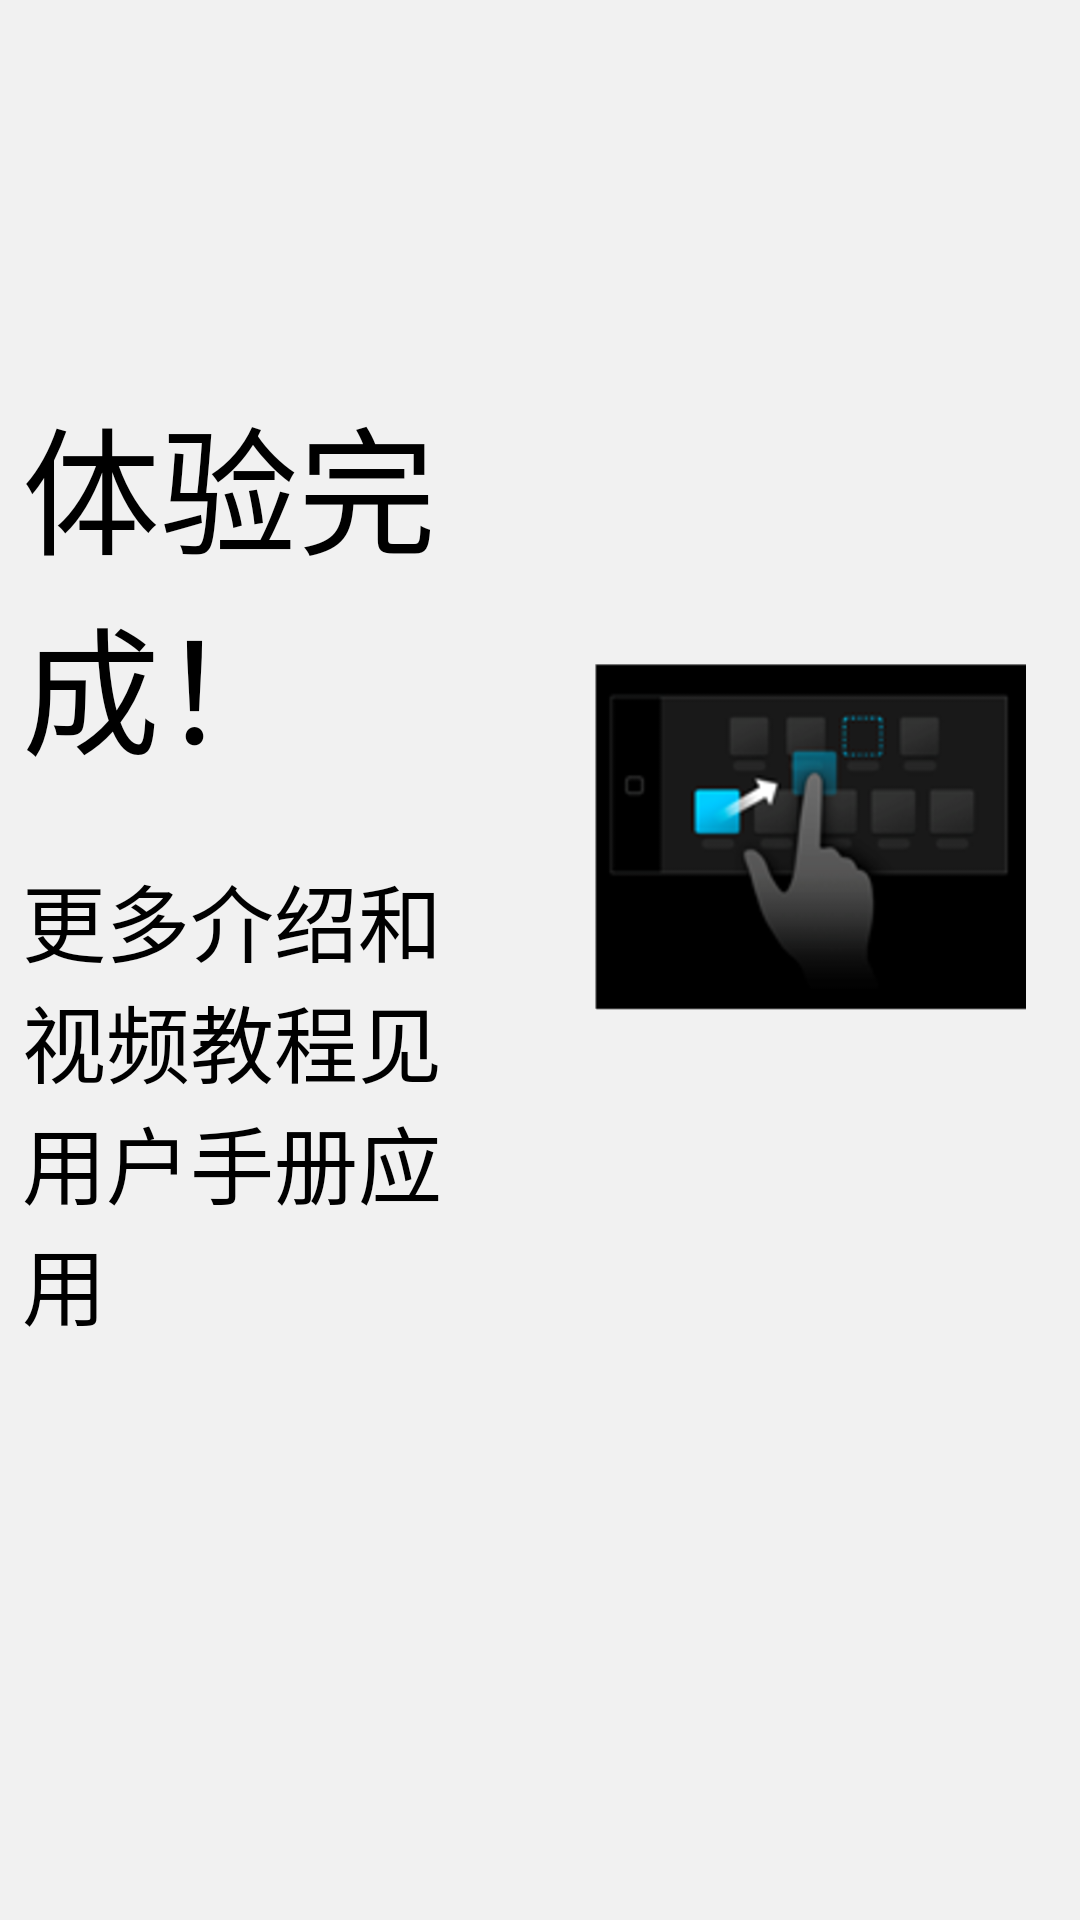

Layout XML and referenced resources for this Android screen:
<!-- AndroidManifest.xml: application theme AppTheme -->
<!-- res/layout/frag_view_8.xml -->
<?xml version="1.0" encoding="utf-8"?>
<androidx.constraintlayout.widget.ConstraintLayout xmlns:android="http://schemas.android.com/apk/res/android"
    android:layout_height="match_parent"
    xmlns:app="http://schemas.android.com/apk/res-auto"
    android:layout_width="match_parent"
    android:background="@color/bg_theme_1"
    android:orientation="horizontal">

    
    <LinearLayout
        android:id="@+id/abc"
        android:layout_width="0dp"
        android:layout_height="wrap_content"
        android:layout_centerVertical="true"
        android:orientation="vertical"
        app:layout_constraintBottom_toBottomOf="parent"
        app:layout_constraintLeft_toLeftOf="parent"
        app:layout_constraintRight_toLeftOf="@+id/middle"
        app:layout_constraintTop_toTopOf="parent"
        app:layout_constraintVertical_bias="0.4"
        app:layout_constraintWidth_percent="0.46">

        <TextView
            android:layout_width="wrap_content"
            android:layout_height="wrap_content"
            android:text="体验完成！"
            android:textColor="@color/text_theme_1"
            android:textSize="46dp" />

        <TextView
            android:layout_width="wrap_content"
            android:layout_height="wrap_content"
            android:layout_marginTop="25dp"
            android:text="更多介绍和视频教程见用户手册应用"
            android:textColor="@color/text_theme_1"
            android:textSize="28dp" />

    </LinearLayout>


    <androidx.constraintlayout.widget.Guideline
        android:id="@+id/middle"
        android:layout_width="0dp"
        android:layout_height="0dp"
        android:orientation="vertical"
        app:layout_constraintGuide_percent="0.5" />

    <ImageView
        android:layout_width="0dp"
        android:layout_height="wrap_content"
        android:src="@drawable/pic_page_1"
        app:layout_constraintBottom_toBottomOf="parent"
        app:layout_constraintLeft_toRightOf="@+id/middle"
        app:layout_constraintRight_toRightOf="parent"
        app:layout_constraintTop_toTopOf="parent"
        app:layout_constraintVertical_bias="0.38"
        android:layout_centerVertical="true"
        app:layout_constraintWidth_percent="0.4" />


</androidx.constraintlayout.widget.ConstraintLayout>
<!-- resources referenced by this layout -->
<resources>
  <color name="bg_theme_1">#f1f1f1</color>
  <color name="text_theme_1">#000000</color>
  <!-- drawable pic_page_1: png bitmap (drawable-night-v24, 16628 bytes) -->
  <style name="AppTheme" parent="Theme.AppCompat.DayNight.NoActionBar">
          
          <item name="colorPrimary">@color/colorPrimary</item>
          <item name="colorPrimaryDark">@color/colorPrimaryDark</item>
          <item name="colorAccent">@color/colorAccent</item>
          <item name="android:windowActivityTransitions">true</item>
      </style>
  <color name="colorPrimary">#FF000000</color>
  <color name="colorPrimaryDark">#FF000000</color>
  <color name="colorAccent">#666</color>
</resources>
